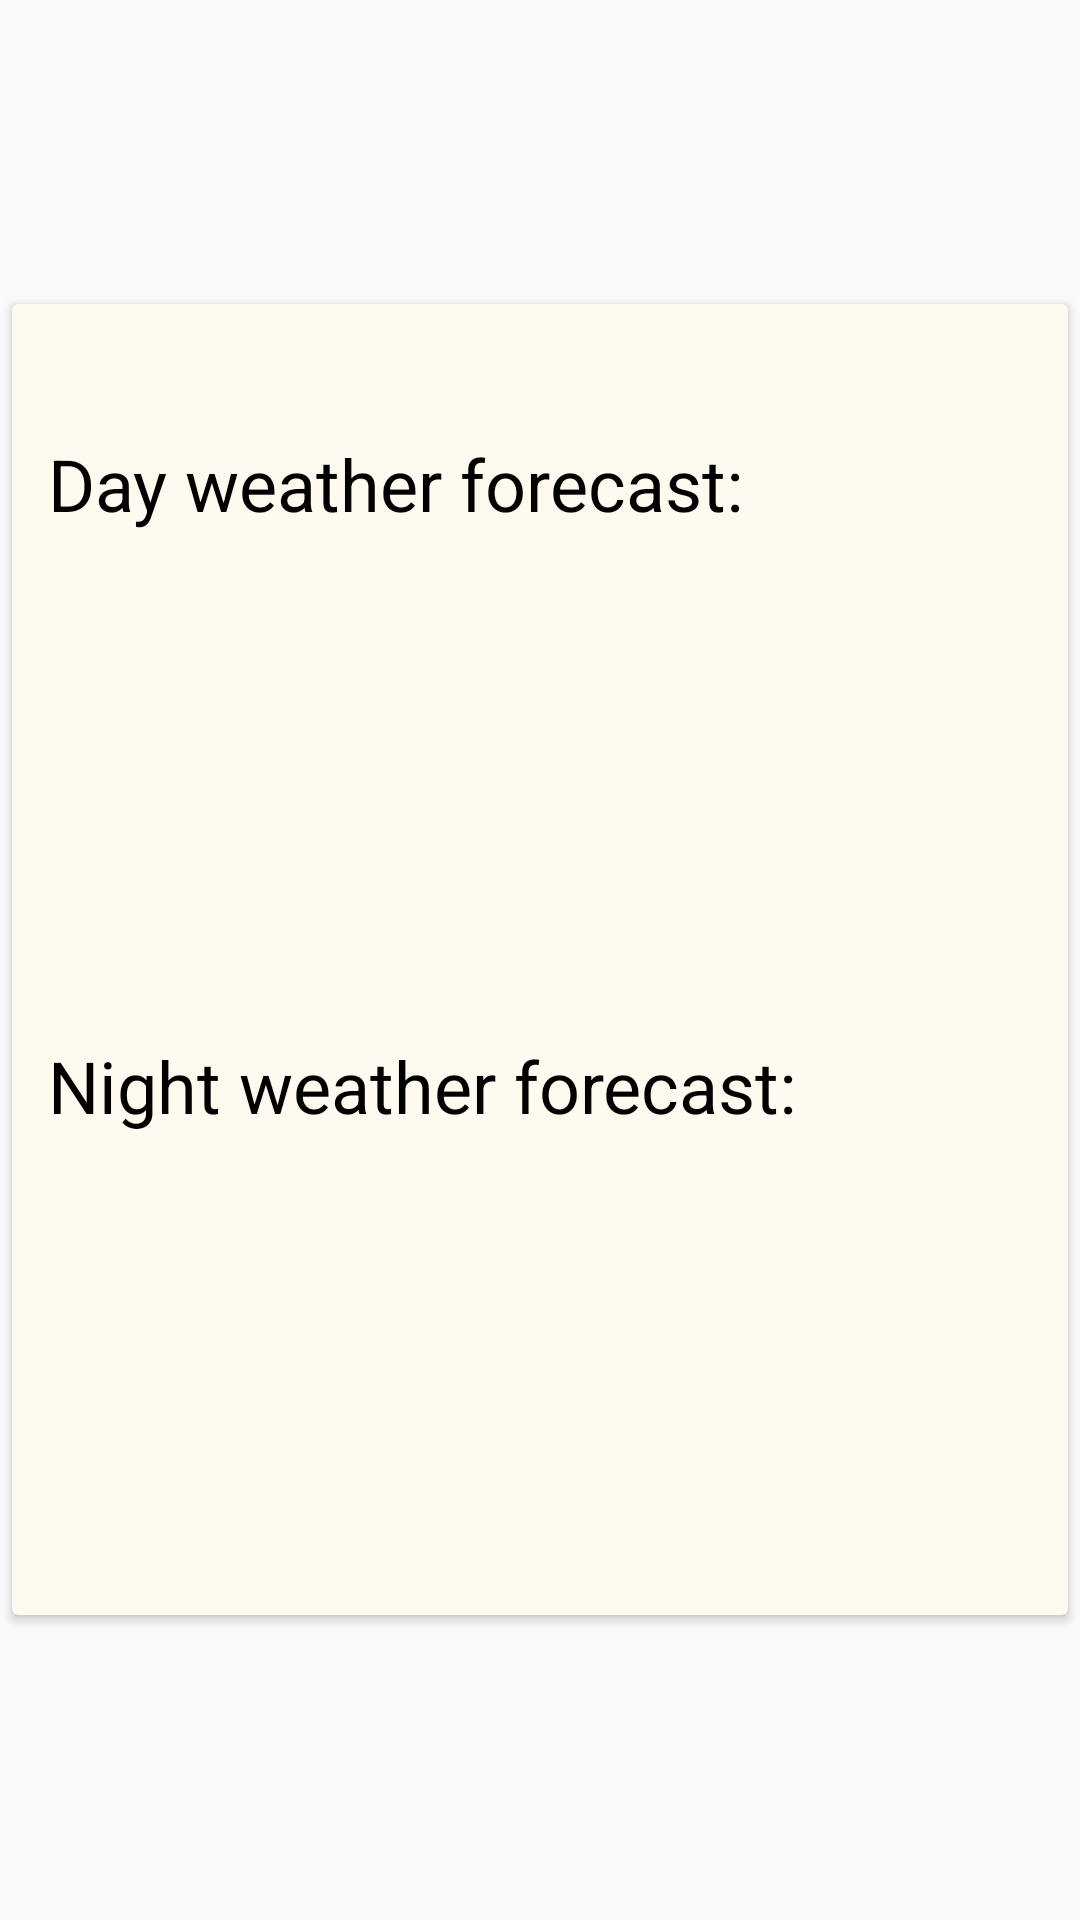

This screen was rendered from an Android layout file. Write that file and the resources it references.
<!-- AndroidManifest.xml: application theme AppTheme -->
<!-- res/layout/forecast_layout.xml -->
<?xml version="1.0" encoding="utf-8"?>
<LinearLayout
    xmlns:android="http://schemas.android.com/apk/res/android"
    xmlns:app="http://schemas.android.com/apk/res-auto"
    android:layout_width="match_parent"
    android:layout_height="wrap_content">

    <androidx.cardview.widget.CardView
        android:id="@+id/cardView"
        android:layout_width="match_parent"
        android:layout_height="wrap_content"
        app:cardBackgroundColor="@color/FloralWhite"
        android:layout_gravity="center"
        android:layout_margin="4dp">

        <androidx.constraintlayout.widget.ConstraintLayout
            android:layout_width="match_parent"
            android:layout_height="match_parent"
            android:padding="2dp">

            <TextView
                android:id="@+id/txtdate"
                android:layout_width="wrap_content"
                android:layout_height="wrap_content"
                android:layout_marginStart="@dimen/margin_size"
                android:layout_marginTop="@dimen/margin_size"
                android:textSize="@dimen/text_size"
                app:layout_constraintStart_toStartOf="parent"
                app:layout_constraintTop_toTopOf="parent" />

            <TextView
                android:id="@+id/txtdayforecast"
                android:layout_width="wrap_content"
                android:layout_height="wrap_content"
                android:layout_marginStart="@dimen/margin_size"
                android:layout_marginTop="@dimen/margin_size"
                android:text="@string/forecast_day"
                android:textColor="@android:color/background_dark"
                android:textSize="24sp"
                app:layout_constraintStart_toStartOf="parent"
                app:layout_constraintTop_toBottomOf="@+id/txtdate" />

            <TextView
                android:id="@+id/txtphenomenon"
                android:layout_width="wrap_content"
                android:layout_height="wrap_content"
                android:layout_marginStart="@dimen/margin_size"
                android:layout_marginTop="@dimen/margin_size"
                android:textSize="@dimen/text_size"
                app:layout_constraintStart_toStartOf="parent"
                app:layout_constraintTop_toBottomOf="@+id/txtdayforecast" />

            <ImageView
                android:id="@+id/imgday"
                android:layout_width="wrap_content"
                android:layout_height="wrap_content"
                android:layout_marginTop="@dimen/margin_size_top"
                android:layout_marginEnd="@dimen/margin_size"
                android:adjustViewBounds="true"
                android:scaleType="fitCenter"
                app:layout_constraintEnd_toEndOf="parent"
                app:layout_constraintTop_toTopOf="parent" />

            <TextView
                android:id="@+id/txttempmin"
                android:layout_width="wrap_content"
                android:layout_height="wrap_content"
                android:layout_marginStart="@dimen/margin_size"
                android:layout_marginTop="@dimen/margin_size"
                android:textSize="@dimen/text_size"
                app:layout_constraintStart_toStartOf="parent"
                app:layout_constraintTop_toBottomOf="@+id/txtphenomenon" />

            <TextView
                android:id="@+id/txttempmax"
                android:layout_width="wrap_content"
                android:layout_height="wrap_content"
                android:layout_marginTop="@dimen/margin_size"
                android:textSize="@dimen/text_size"
                app:layout_constraintStart_toEndOf="@+id/txttempmin"
                app:layout_constraintTop_toBottomOf="@+id/txtphenomenon" />

            <TextView
                android:id="@+id/txttext"
                android:layout_width="fill_parent"
                android:layout_height="wrap_content"
                android:layout_marginStart="@dimen/margin_size"
                android:layout_marginEnd="@dimen/margin_size"
                android:layout_marginTop="@dimen/margin_size"
                android:textSize="@dimen/text_size"
                app:layout_constraintStart_toStartOf="parent"
                app:layout_constraintTop_toBottomOf="@+id/txttempmin" />

            <TextView
                android:id="@+id/txtpeipsi"
                android:layout_width="fill_parent"
                android:layout_height="wrap_content"
                android:layout_marginStart="@dimen/margin_size"
                android:layout_marginEnd="@dimen/margin_size"
                android:layout_marginTop="@dimen/margin_size"
                android:textSize="@dimen/text_size"
                app:layout_constraintStart_toStartOf="parent"
                app:layout_constraintTop_toBottomOf="@+id/txttext" />

            <TextView
                android:id="@+id/txtsea"
                android:layout_width="fill_parent"
                android:layout_height="wrap_content"
                android:layout_marginStart="@dimen/margin_size"
                android:layout_marginEnd="@dimen/margin_size"
                android:layout_marginTop="@dimen/margin_size"
                android:textSize="@dimen/text_size"
                app:layout_constraintStart_toStartOf="parent"
                app:layout_constraintTop_toBottomOf="@+id/txtpeipsi" />

            <TextView
                android:id="@+id/txtnightcaption"
                android:layout_width="wrap_content"
                android:layout_height="wrap_content"
                android:layout_marginStart="@dimen/margin_size"
                android:layout_marginTop="@dimen/margin_size"
                android:text="@string/forecast_night"
                android:textColor="@android:color/background_dark"
                android:textSize="24sp"
                app:layout_constraintStart_toStartOf="parent"
                app:layout_constraintTop_toBottomOf="@+id/txtsea" />

            <TextView
                android:id="@+id/txtnightphenomenon"
                android:layout_width="wrap_content"
                android:layout_height="wrap_content"
                android:layout_marginStart="@dimen/margin_size"
                android:layout_marginTop="@dimen/margin_size"
                android:textSize="@dimen/text_size"
                app:layout_constraintStart_toStartOf="parent"
                app:layout_constraintTop_toBottomOf="@+id/txtnightcaption" />

            <ImageView
                android:id="@+id/imgnight"
                android:layout_width="wrap_content"
                android:layout_height="wrap_content"
                android:layout_marginTop="20dp"
                android:layout_marginEnd="@dimen/margin_size"
                android:adjustViewBounds="true"
                android:scaleType="fitCenter"
                app:layout_constraintEnd_toEndOf="parent"
                app:layout_constraintTop_toBottomOf="@+id/txtsea" />

            <TextView
                android:id="@+id/txtnighttempmin"
                android:layout_width="wrap_content"
                android:layout_height="wrap_content"
                android:layout_marginStart="@dimen/margin_size"
                android:layout_marginTop="@dimen/margin_size"
                android:textSize="@dimen/text_size"
                app:layout_constraintStart_toStartOf="parent"
                app:layout_constraintTop_toBottomOf="@+id/txtnightphenomenon" />

            <TextView
                android:id="@+id/txtnighttempmax"
                android:layout_width="wrap_content"
                android:layout_height="wrap_content"
                android:layout_marginTop="@dimen/margin_size"
                android:textSize="@dimen/text_size"
                app:layout_constraintStart_toEndOf="@+id/txtnighttempmin"
                app:layout_constraintTop_toBottomOf="@+id/txtnightphenomenon" />

            <TextView
                android:id="@+id/txtnightsea"
                android:layout_width="fill_parent"
                android:layout_height="wrap_content"
                android:layout_marginStart="@dimen/margin_size"
                android:layout_marginEnd="@dimen/margin_size"
                android:layout_marginTop="@dimen/margin_size"
                android:textSize="@dimen/text_size"
                app:layout_constraintStart_toStartOf="parent"
                app:layout_constraintTop_toBottomOf="@+id/txtnighttext" />

            <TextView
                android:id="@+id/txtnighttext"
                android:layout_width="fill_parent"
                android:layout_height="wrap_content"
                android:layout_marginStart="@dimen/margin_size"
                android:layout_marginEnd="@dimen/margin_size"
                android:layout_marginTop="@dimen/margin_size"
                android:textSize="@dimen/text_size"
                app:layout_constraintStart_toStartOf="parent"
                app:layout_constraintTop_toBottomOf="@+id/txtnighttempmin" />

            <TextView
                android:id="@+id/txtnightpeipsi"
                android:layout_width="fill_parent"
                android:layout_height="wrap_content"
                android:layout_marginStart="@dimen/margin_size"
                android:layout_marginEnd="@dimen/margin_size"
                android:layout_marginTop="@dimen/margin_size"
                android:textSize="@dimen/text_size"
                app:layout_constraintStart_toStartOf="parent"
                app:layout_constraintTop_toBottomOf="@+id/txtnightsea" />

        </androidx.constraintlayout.widget.ConstraintLayout>

    </androidx.cardview.widget.CardView>

</LinearLayout>
<!-- resources referenced by this layout -->
<resources>
  <color name="FloralWhite">#FFFAF0</color>
  <dimen name="margin_size">10dp</dimen>
  <dimen name="margin_size_top">60dp</dimen>
  <dimen name="text_size">16sp</dimen>
  <string name="forecast_day">Day weather forecast: </string>
  <string name="forecast_night">Night weather forecast: </string>
  <style name="AppTheme" parent="Theme.AppCompat.Light.DarkActionBar">
          
          <item name="colorPrimary">@color/Cornsilk</item>
          <item name="actionMenuTextColor">@android:color/black</item>
          <item name="colorPrimaryDark">@android:color/black</item>
          <item name="titleTextColor">@android:color/black</item>
      </style>
  <color name="Cornsilk">#FFF8DC</color>
</resources>
